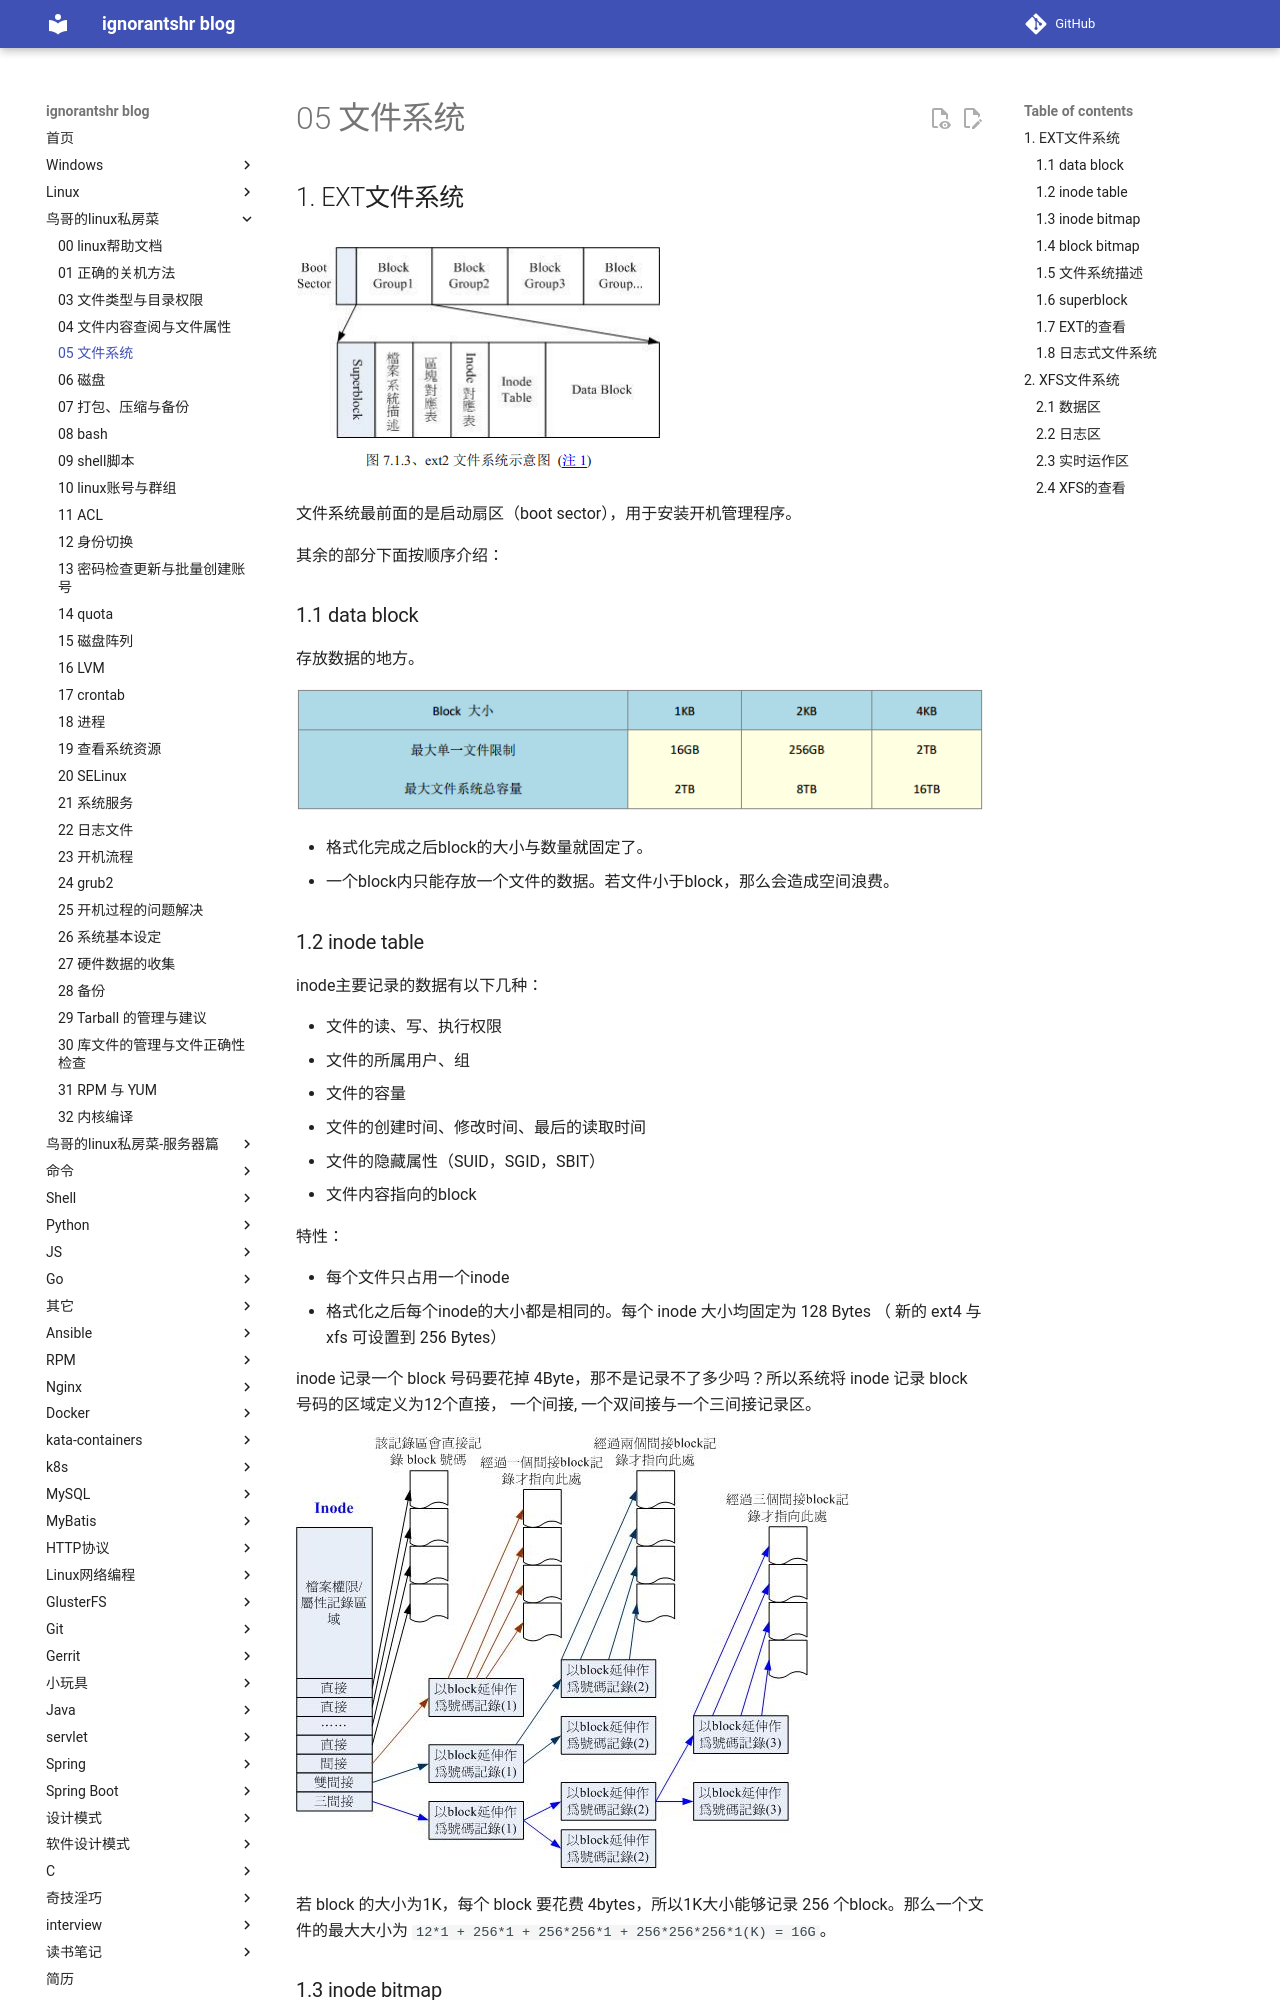

repository: ignorantshr/person-blog · page: 鸟哥的linux私房菜/05 文件系统/index.html · generator: mkdocs

## EXT文件系统

![ext2示意图](img/ext2示意图.png)

文件系统最前面的是启动扇区（boot sector），用于安装开机管理程序。

其余的部分下面按顺序介绍：

### data block

存放数据的地方。

![](img/ext2下的block对文件大小的限制.png)

- 格式化完成之后block的大小与数量就固定了。
- 一个block内只能存放一个文件的数据。若文件小于block，那么会造成空间浪费。

### inode table

inode主要记录的数据有以下几种：

- 文件的读、写、执行权限
- 文件的所属用户、组
- 文件的容量
- 文件的创建时间、修改时间、最后的读取时间
- 文件的隐藏属性（SUID，SGID，SBIT）
- 文件内容指向的block

特性：

- 每个文件只占用一个inode
- 格式化之后每个inode的大小都是相同的。每个 inode 大小均固定为 128 Bytes （ 新的 ext4 与 xfs 可设置到 256 Bytes） 

inode 记录一个 block 号码要花掉 4Byte，那不是记录不了多少吗？所以系统将 inode 记录 block 号码的区域定义为12个直接， 一个间接, 一个双间接与一个三间接记录区。 

![](img/inode结构示意图.jpg)

若 block 的大小为1K，每个 block 要花费 4bytes，所以1K大小能够记录 256 个block。那么一个文件的最大大小为 `12*1 + 256*1 + 256*256*1 + 256*256*256*1(K) = 16G`。

### inode bitmap

记录已使用与未使用的inode号。

### block bitmap

记录已使用与未使用的block号。

### 文件系统描述

描述每个block group的开始与结束的block号，以及说明每个区段分别介于哪个block之间。

### superblock

记录的是整个fiesystem的信息，主要有：

- 全部的inode、block的数量
- 未使用和已使用的inode、block的数量
- inode、block的大小
- filesystem 的挂载时间、 最近一次写入数据的时间、 最近一次检验磁盘 （ fsck） 的时间等文件系统的相关信息 
- 一个 valid bit 数值， 若此文件系统已被挂载， 则 valid bit 为 0 ， 若未被挂载， 则 valid bit 为 1 。 

一个文件系统中可能不只有一个superblock，其余的是第一个superblock的备份。
